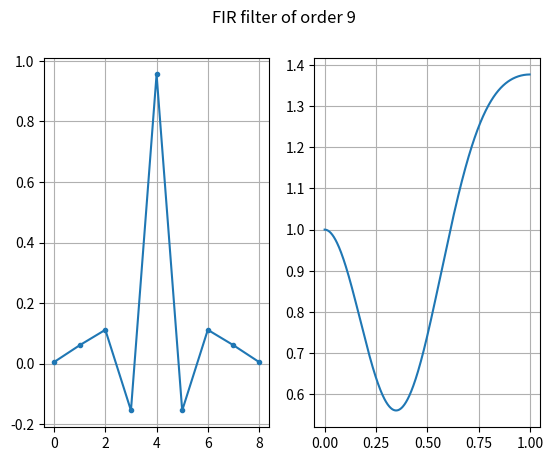
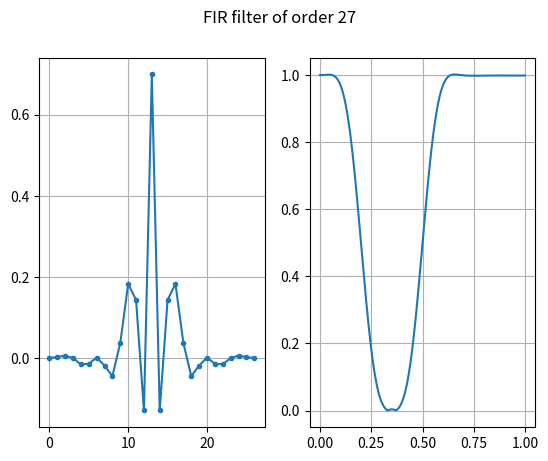
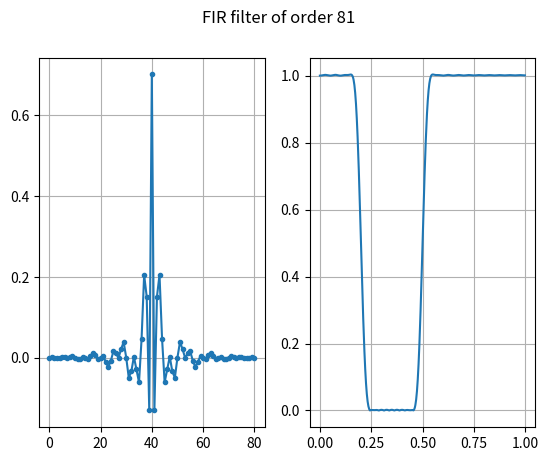
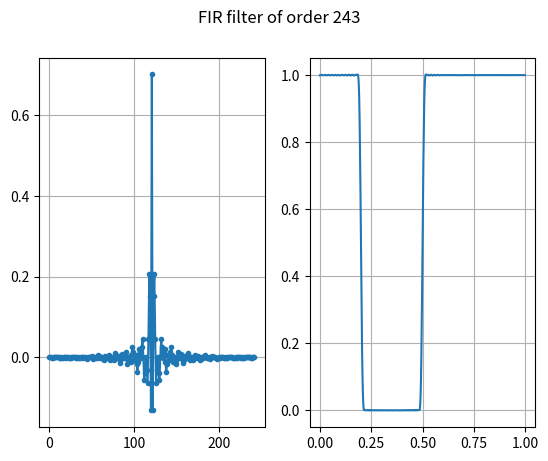

Recreate these plots in Python, in order.
# FIR filter design
#%%
import numpy as np
import matplotlib.pyplot as plt
import scipy.signal as sp


w = [.2, .5]
filterOrder = [9, 27, 81, 243]
a = np.array(1.)

plt.close('all')

for N in filterOrder:
    b = sp.firwin(N, w)
    
    f, H = sp.freqz(b, a, worN = 512, whole = False, plot = None)
    f = f/(np.pi) #normalized frequency, we can use this type of filter for sampling
    
    F = plt.figure()
    F.suptitle('FIR filter of order ' + str(N))
    
    plt.subplot(1, 2, 1)
    plt.plot(b, '.-')
    plt.grid(True)
    
    plt.subplot(1, 2, 2)
    plt.plot(f, abs(H))
    plt.grid(True)
    

# %%
